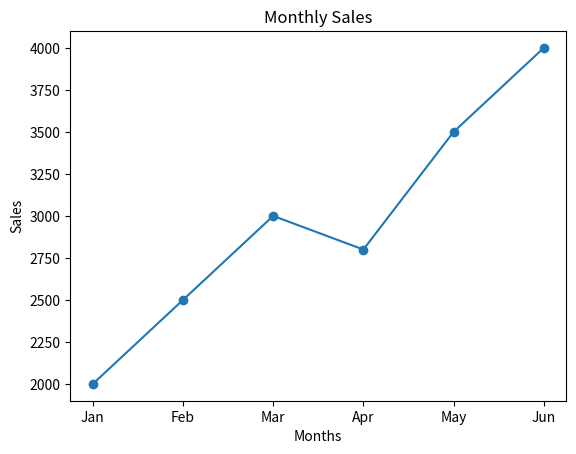
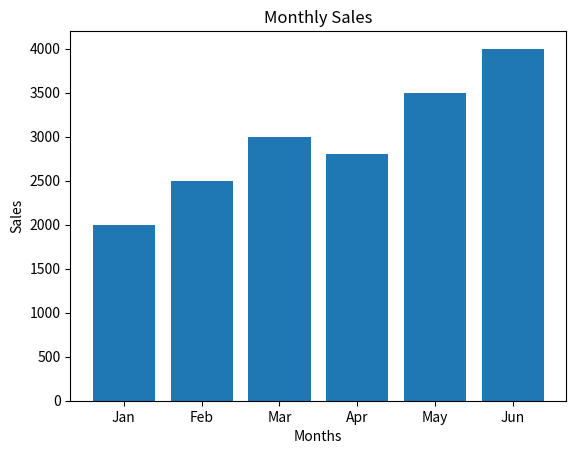

Source code (Python) for these figures, in order:
import matplotlib.pyplot as plt

months = ["Jan", "Feb", "Mar", "Apr", "May", "Jun"]
sales = [2000, 2500, 3000, 2800, 3500, 4000]

plt.plot(months, sales, marker="o")
plt.title("Monthly Sales")
plt.xlabel("Months")
plt.ylabel("Sales")
plt.show()

plt.bar(months, sales)
plt.title("Monthly Sales")
plt.xlabel("Months")
plt.ylabel("Sales")
plt.show()
